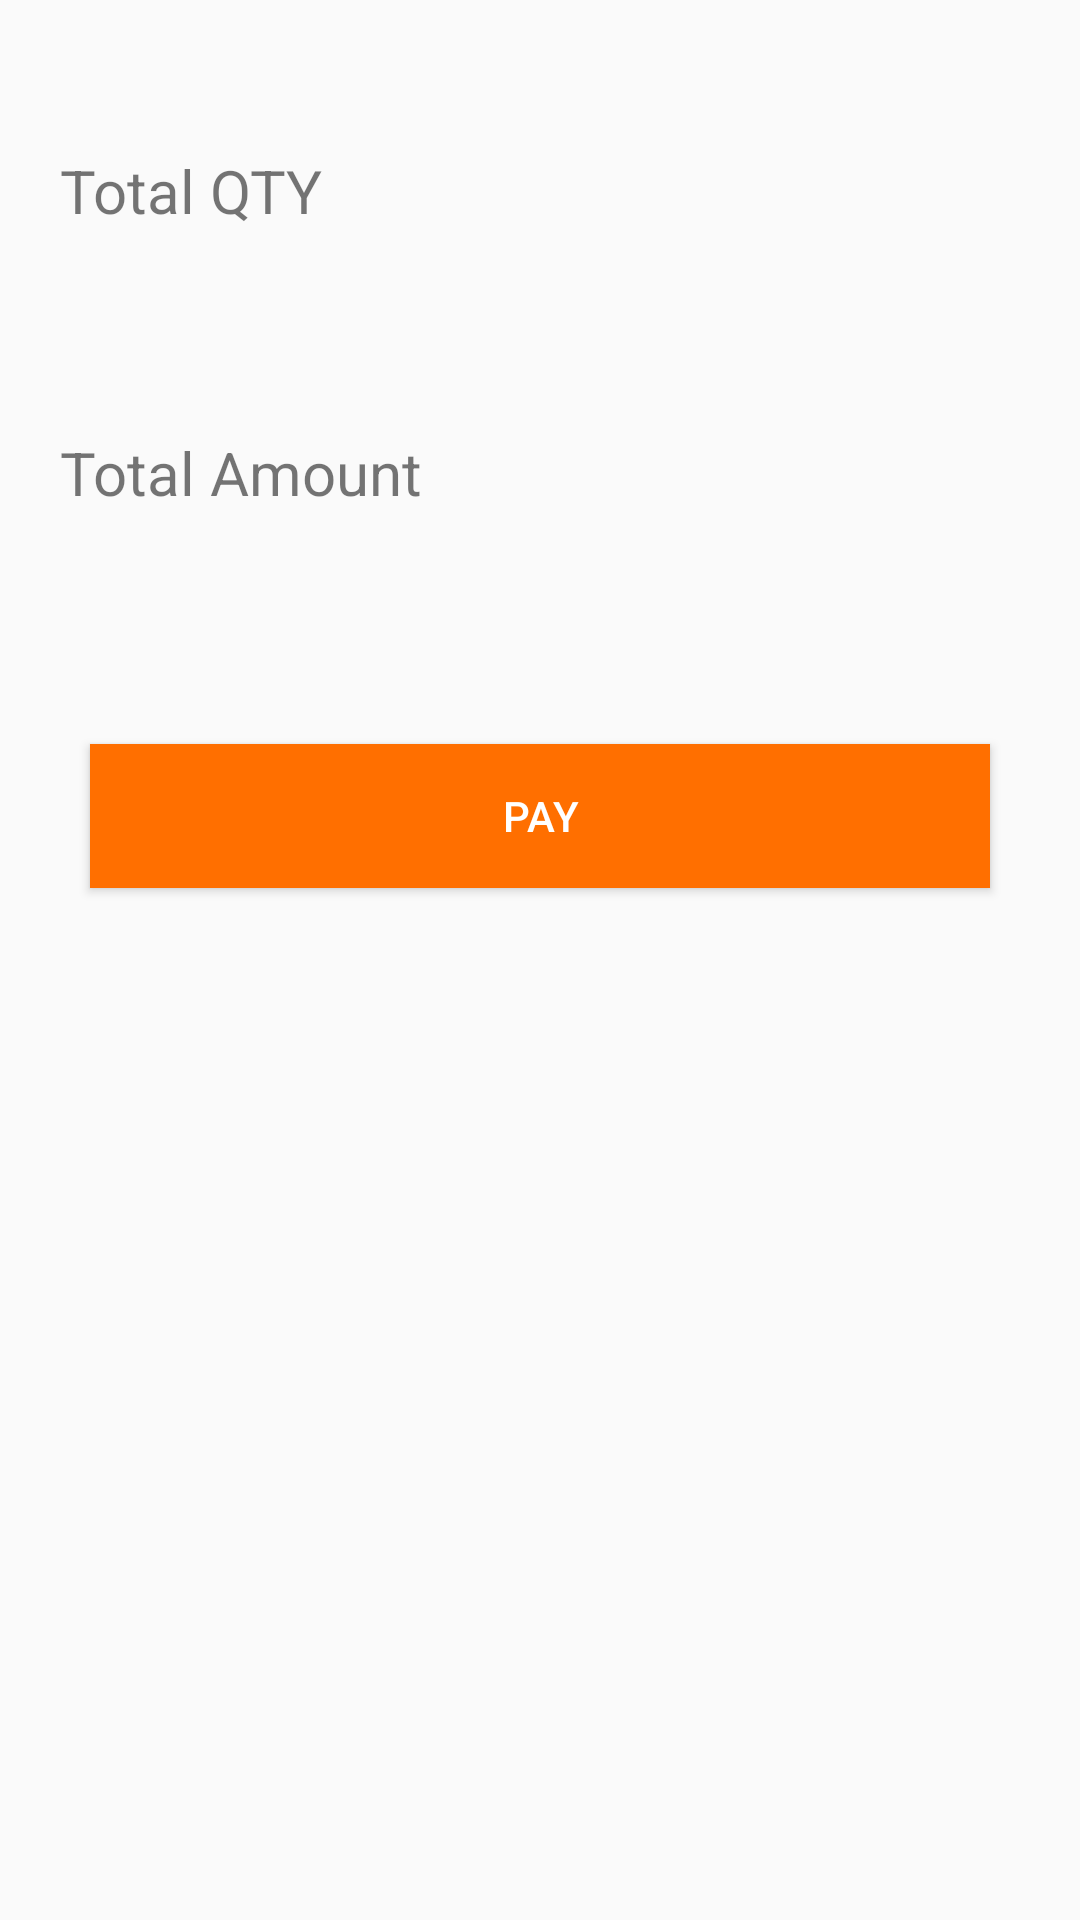

Android layout source for this screen:
<!-- AndroidManifest.xml: application theme AppTheme -->
<!-- res/layout/cart_confirm_dialog.xml -->
<?xml version="1.0" encoding="utf-8"?>
<LinearLayout
    xmlns:android="http://schemas.android.com/apk/res/android" android:layout_width="match_parent"
    android:layout_height="match_parent"
    android:orientation="vertical"
    android:padding="10dp">

    <android.support.design.widget.CoordinatorLayout
        android:layout_width="match_parent"
        android:layout_height="wrap_content">
        <ImageView
            android:layout_width="30dp"
            android:layout_height="30dp"
            android:layout_gravity="top|right"
            android:src="@drawable/confirm"
            android:id="@+id/cancelDialog"/>
    </android.support.design.widget.CoordinatorLayout>

    <TextView
        android:layout_width="match_parent"
        android:layout_height="wrap_content"
        android:text="Total QTY"
        android:id="@+id/txt_Name"
        android:textSize="20sp"
        android:layout_margin="10dp"/>

    <TextView
        android:layout_width="match_parent"
        android:layout_height="wrap_content"
        android:id="@+id/edt_total_qty"
        android:textSize="20sp"
        android:textColor="@color/black"
        android:layout_margin="10dp" />

    <TextView
        android:layout_width="match_parent"
        android:layout_height="wrap_content"
        android:text="Total Amount"
        android:inputType="number"
        android:textSize="20sp"
        android:layout_margin="10dp"
        android:id="@+id/txt_Price"/>

    <TextView
        android:layout_width="match_parent"
        android:layout_height="wrap_content"
        android:id="@+id/edt_total_amount"
        android:textSize="20sp"
        android:textColor="@color/black"
        android:layout_margin="10dp" />

    <Button
        android:layout_width="match_parent"
        android:layout_height="wrap_content"
        android:text="PAY"
        android:background="@color/colorPrimary"
        android:textColor="#ffff"
        android:layout_margin="20sp"
        android:id="@+id/btn_update"/>

</LinearLayout>
<!-- resources referenced by this layout -->
<resources>
  <color name="colorPrimary">#ff6f00</color>
  <style name="AppTheme" parent="Theme.AppCompat.Light.DarkActionBar">
          
          <item name="colorPrimary">@color/colorPrimary</item>
          <item name="colorPrimaryDark">@color/colorPrimaryDark</item>
          <item name="colorAccent">@color/colorAccent</item>
          <item name="windowActionBar">false</item>
          <item name="windowNoTitle">true</item>
      </style>
  <color name="colorPrimaryDark">#ff6f00</color>
  <color name="colorAccent">#FF4081</color>
  <!-- not gathered from this repository: default colours our renderer supplied (Android Studio template values) -->
  <color name="black">#FF000000</color>
</resources>
